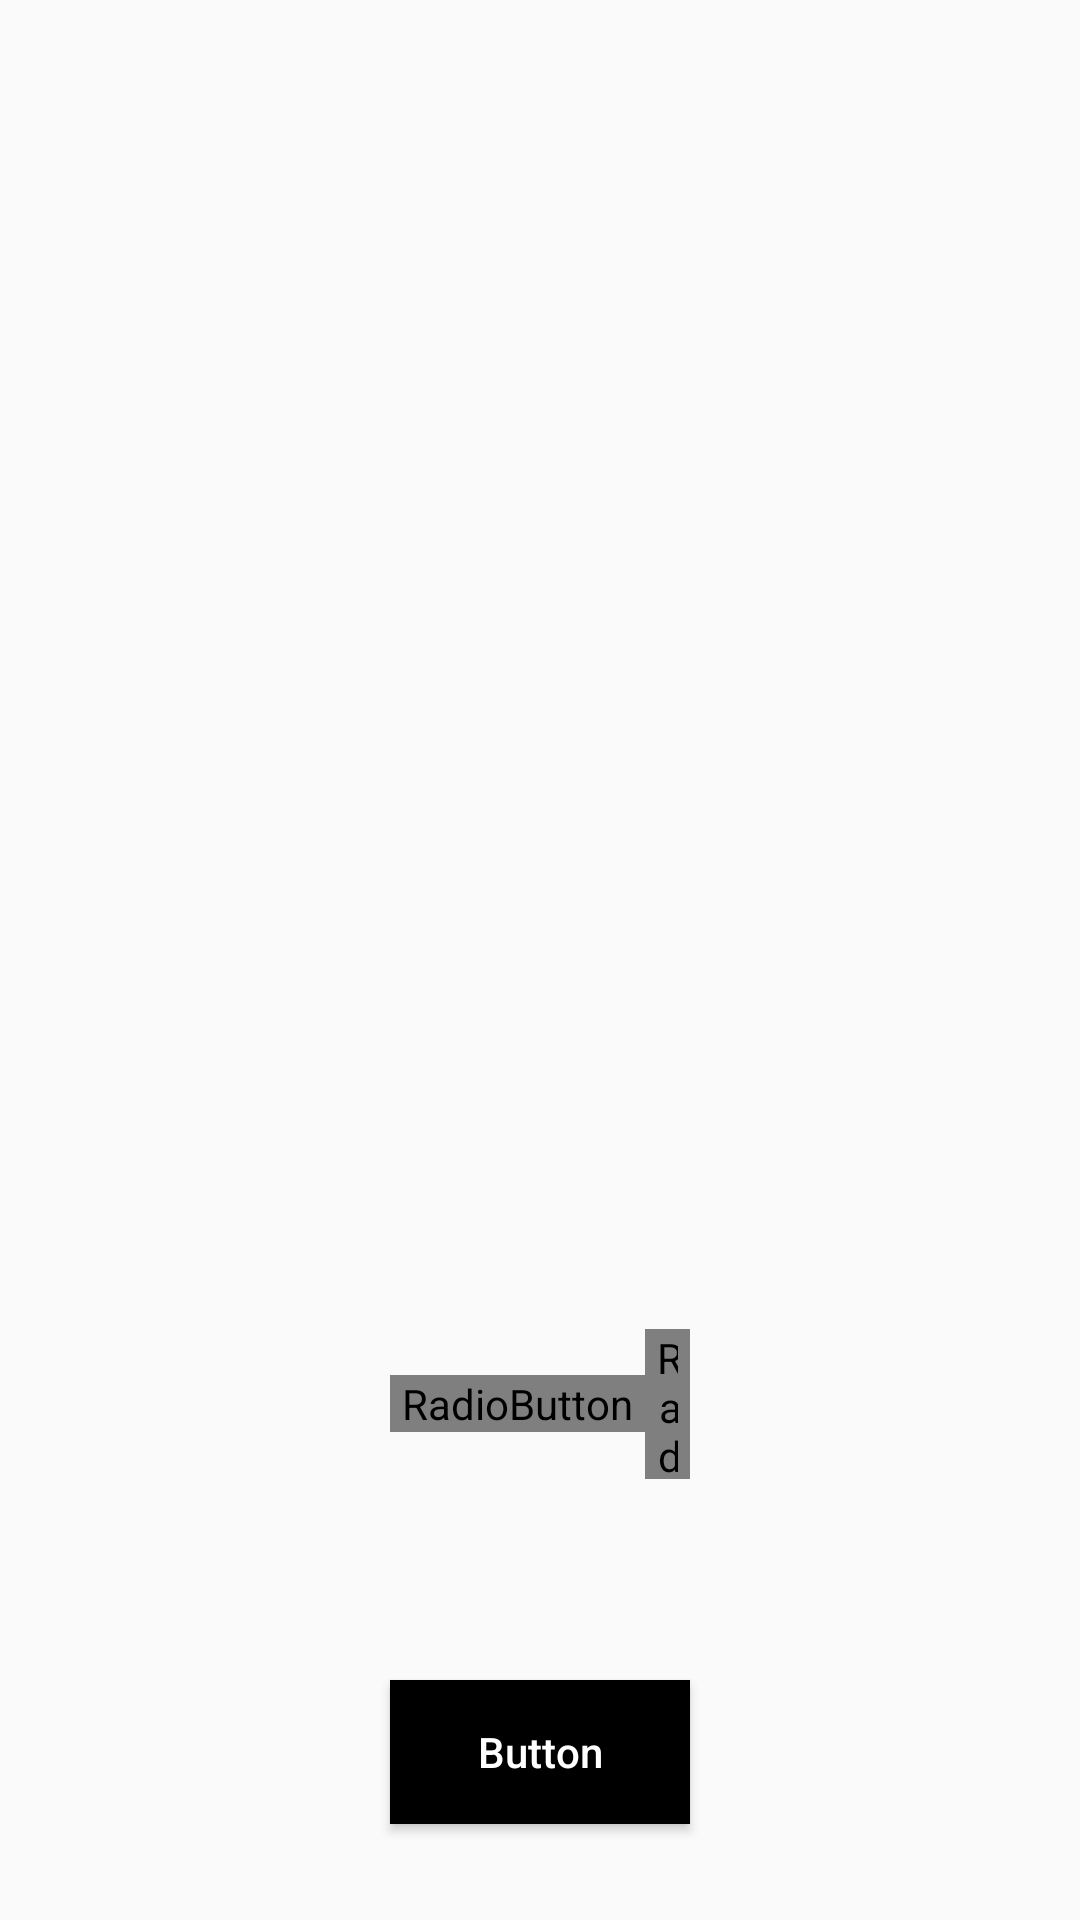

Android layout source for this screen:
<!-- AndroidManifest.xml: application theme AppTheme -->
<!-- res/layout/fragment_home.xml -->
<?xml version="1.0" encoding="utf-8"?>
<layout xmlns:android="http://schemas.android.com/apk/res/android"
    xmlns:tools="http://schemas.android.com/tools"
    xmlns:app="http://schemas.android.com/apk/res-auto">

    <data>

    </data>

    <FrameLayout
        android:layout_width="match_parent"
        android:layout_height="match_parent"
        tools:context=".home.HomeFragment">

        <androidx.constraintlayout.widget.ConstraintLayout
            android:layout_width="match_parent"
            android:layout_height="match_parent">

            <androidx.viewpager.widget.ViewPager
                android:id="@+id/viewpager_home"
                android:layout_width="0dp"
                android:layout_height="0dp"
                android:layout_marginStart="16dp"
                android:layout_marginTop="32dp"
                android:layout_marginEnd="16dp"
                android:layout_marginBottom="16dp"
                app:layout_constraintBottom_toTopOf="@id/radioGroup"
                app:layout_constraintEnd_toEndOf="parent"
                app:layout_constraintStart_toStartOf="parent"
                app:layout_constraintTop_toTopOf="parent">

            </androidx.viewpager.widget.ViewPager>

            <RadioGroup
                android:id="@+id/radioGroup"
                android:layout_width="100dp"
                android:layout_height="50dp"
                android:layout_marginBottom="16dp"
                android:gravity="center"
                android:orientation="horizontal"
                app:layout_constraintBottom_toTopOf="@+id/textView"
                app:layout_constraintEnd_toEndOf="parent"
                app:layout_constraintStart_toStartOf="parent">

                <RadioButton
                    android:id="@+id/radioButton_1"
                    style="@style/radioButton"
                    android:checked="true"
                    android:clickable="false"
                    android:gravity="center" />

                <RadioButton
                    android:id="@+id/radioButton_2"
                    style="@style/radioButton"
                    android:clickable="false" />

                <RadioButton
                    android:id="@+id/radioButton_3"
                    style="@style/radioButton"
                    android:clickable="false"/>

            </RadioGroup>
            <TextView
                android:id="@+id/textView"
                android:layout_width="0dp"
                android:layout_height="wrap_content"
                android:layout_marginBottom="32dp"
                android:gravity="center_horizontal"
                android:layout_marginHorizontal="16dp"
                app:layout_constraintBottom_toTopOf="@+id/button"
                app:layout_constraintEnd_toEndOf="parent"
                app:layout_constraintStart_toStartOf="parent" />

            <Button
                android:id="@+id/button"
                android:layout_width="100dp"
                android:layout_height="wrap_content"
                android:layout_marginBottom="32dp"
                android:text="@string/text_button"
                android:textAllCaps="false"
                android:textColor="@color/white"
                android:background="@color/black"
                app:layout_constraintBottom_toBottomOf="parent"
                app:layout_constraintEnd_toEndOf="parent"
                app:layout_constraintStart_toStartOf="parent" />
        </androidx.constraintlayout.widget.ConstraintLayout>
    </FrameLayout>
</layout>
<!-- resources referenced by this layout -->
<resources>
  <color name="black">#000000</color>
  <color name="white">#FFFFFF</color>
  <string name="text_button">Button</string>
  <style name="radioButton" parent="Widget.AppCompat.CompoundButton.RadioButton">
          <item name="android:button">@drawable/radio_background</item>
          <item name="android:paddingLeft">4dp</item>
          <item name="android:paddingRight">4dp</item>
      </style>
  <style name="AppTheme" parent="Theme.AppCompat.Light.DarkActionBar">
          
          <item name="colorPrimary">@color/colorPrimary</item>
          <item name="colorPrimaryDark">@color/colorPrimaryDark</item>
          <item name="colorAccent">@color/colorAccent</item>
      </style>
  <!-- drawable radio_background (drawable) -->
  <?xml version="1.0" encoding="utf-8"?>
  <selector xmlns:android="http://schemas.android.com/apk/res/android">
      <item
          android:drawable="@drawable/dot_blue"
          android:state_checked="true"
          android:state_pressed="true" />
      <item
          android:drawable="@drawable/dot_blue"
          android:state_pressed="true" />
      <item
          android:drawable="@drawable/dot_blue"
          android:state_checked="true" />
      <item
          android:drawable="@drawable/dot_gray" />
  </selector>
  <color name="colorPrimary">#6200EE</color>
  <color name="colorPrimaryDark">#3700B3</color>
  <color name="colorAccent">#03DAC5</color>
  <!-- drawable dot_blue (drawable) -->
  <?xml version="1.0" encoding="utf-8"?>
  <shape
      xmlns:android="http://schemas.android.com/apk/res/android"
      android:shape="oval">
  
      <solid
          android:color="@color/blue"/>
  
      <size
          android:width="8dp"
          android:height="8dp"/>
  </shape>
  <color name="blue">#00BBFF</color>
</resources>
